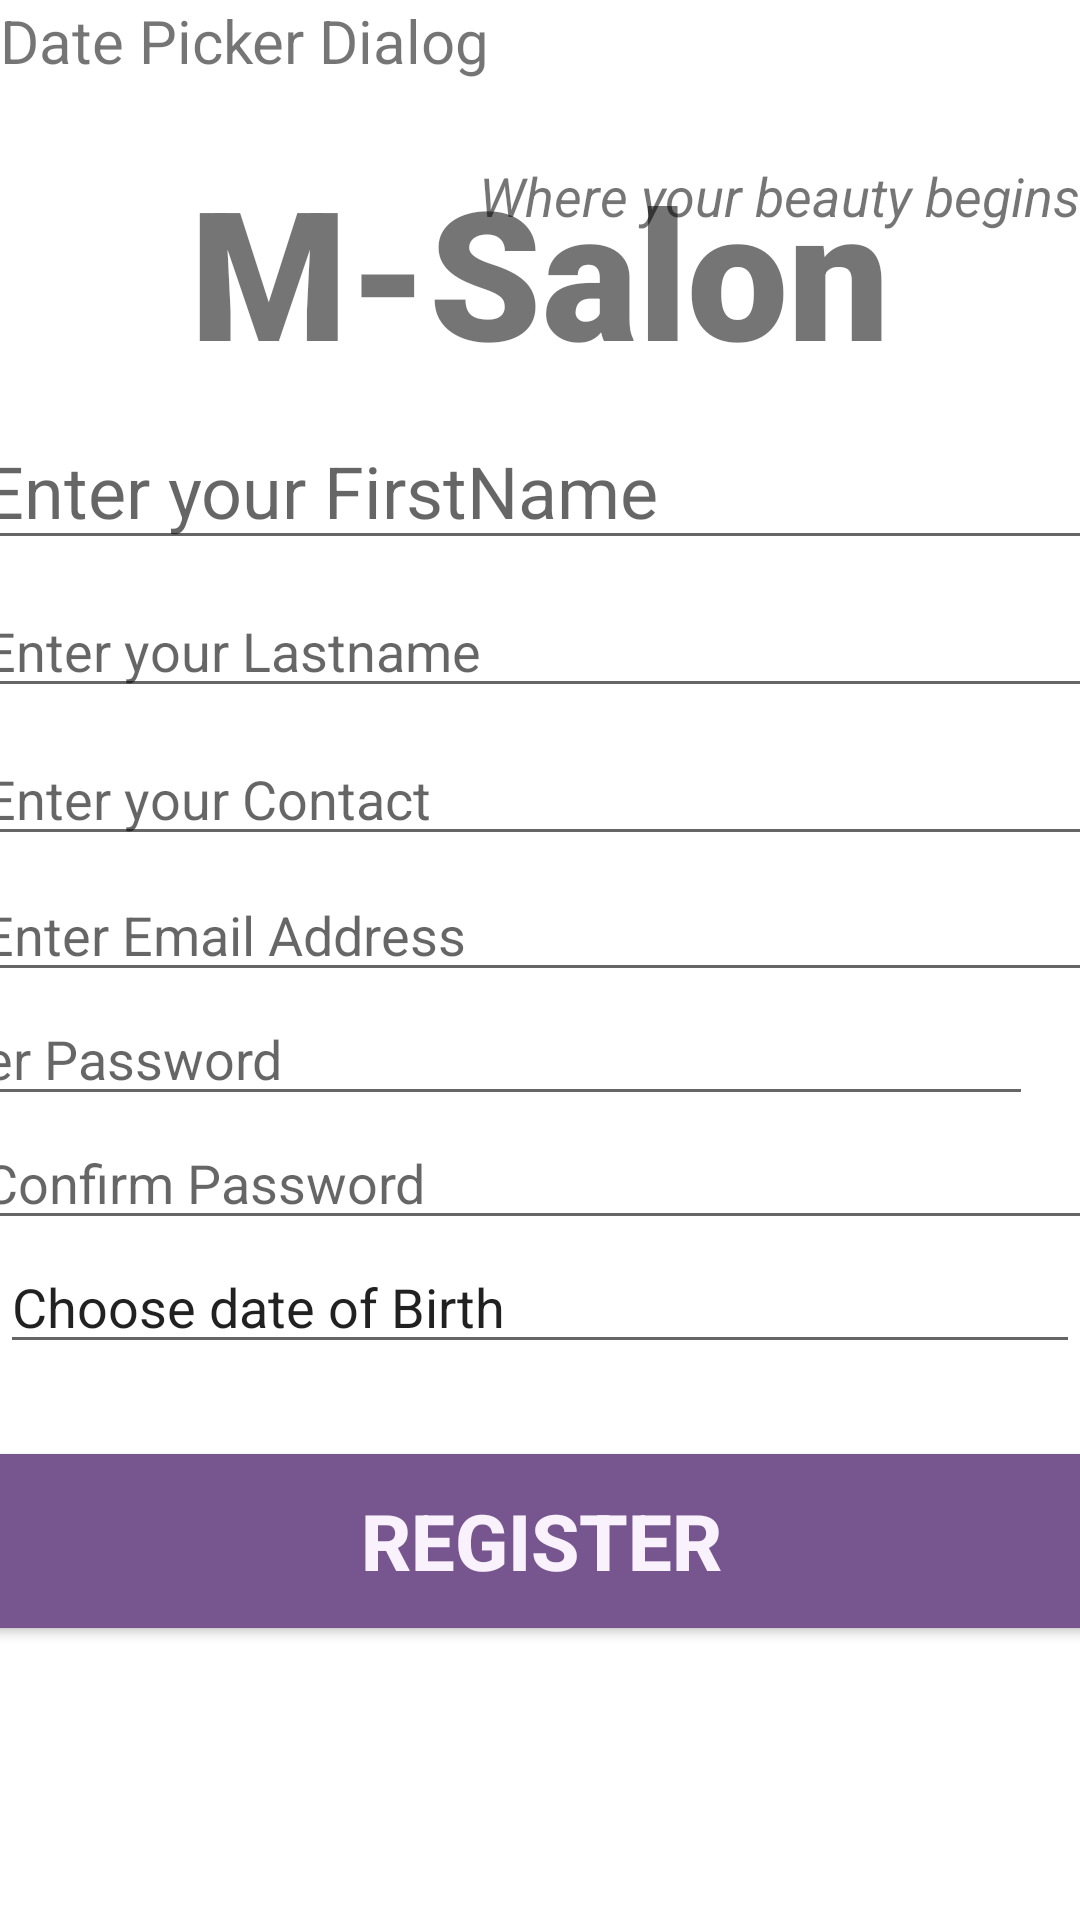

Here is an Android app screen rendered from its layout file. Give the layout XML and the strings, colors and styles it references.
<!-- AndroidManifest.xml: application theme Theme.MSalon -->
<!-- res/layout/activity_register.xml -->
<?xml version="1.0" encoding="utf-8"?>
<androidx.constraintlayout.widget.ConstraintLayout xmlns:android="http://schemas.android.com/apk/res/android"
    xmlns:app="http://schemas.android.com/apk/res-auto"
    xmlns:tools="http://schemas.android.com/tools"
    android:layout_width="match_parent"
    android:layout_height="match_parent"
    tools:context=".Register">

    <TextView
        android:id="@+id/banner"
        android:layout_width="match_parent"
        android:layout_height="wrap_content"
        android:text="M-Salon"
        android:textSize="60sp"
        android:textAlignment="center"
        android:gravity="center_horizontal"
        android:textStyle="bold"
        android:fontFamily="sans-serif-black"
        app:layout_constraintTop_toTopOf="parent"
        app:layout_constraintRight_toRightOf="parent"
        app:layout_constraintLeft_toLeftOf="parent"
        android:layout_marginTop="50dp"
        tools:ignore="HardcodedText" />
    <TextView
        android:id="@+id/bannerDescription"
        android:layout_width="wrap_content"
        android:layout_height="wrap_content"
        android:text="Where your beauty begins"
        android:textStyle="italic"
        android:textSize="18sp"
        android:textAlignment="center"
        android:gravity="center_horizontal"
        app:layout_constraintBottom_toBottomOf="@id/banner"
        app:layout_constraintRight_toRightOf="parent"
        app:layout_constraintTop_toBottomOf="@id/bannerDescription"
        tools:ignore="HardcodedText" />
    <EditText
        android:id="@+id/FirstName"
        android:layout_width="380dp"
        android:layout_height="wrap_content"
        android:layout_marginTop="60dp"
        android:ems="10"
        android:hint="Enter your FirstName"
        android:inputType="text"
        android:textSize="24sp"
        app:layout_constraintLeft_toLeftOf="parent"
        app:layout_constraintRight_toRightOf="parent"
        app:layout_constraintTop_toBottomOf="@id/bannerDescription"
        android:autofillHints=""
        tools:ignore="HardcodedText" />

    <EditText
        android:id="@+id/LastName"
        android:layout_width="380dp"
        android:layout_height="wrap_content"
        android:layout_marginTop="8dp"
        android:ems="10"
        android:hint="Enter your Lastname"
        android:inputSize="24sp"
        android:inputType="text"
        app:layout_constraintHorizontal_bias="0.483"
        app:layout_constraintLeft_toLeftOf="parent"
        app:layout_constraintRight_toRightOf="parent"
        app:layout_constraintTop_toBottomOf="@id/FirstName" />

    <EditText
        android:id="@+id/Telephone"
        android:layout_width="380dp"
        android:layout_height="wrap_content"
        android:layout_marginTop="8dp"
        android:ems="10"
        android:hint="Enter your Contact"
        android:inputSize="24sp"
        android:inputType="phone"
        app:layout_constraintHorizontal_bias="0.483"
        app:layout_constraintLeft_toLeftOf="parent"
        app:layout_constraintRight_toRightOf="parent"
        app:layout_constraintTop_toBottomOf="@id/LastName"
        tools:ignore="HardcodedText" />

    <EditText
        android:id="@+id/email"
        android:layout_width="380dp"
        android:layout_height="wrap_content"
        android:layout_marginTop="4dp"
        android:ems="10"
        android:hint="Enter Email Address"
        android:inputSize="24sp"
        android:inputType="textEmailAddress"
        app:layout_constraintHorizontal_bias="0.516"
        app:layout_constraintLeft_toLeftOf="parent"
        app:layout_constraintRight_toRightOf="parent"
        app:layout_constraintTop_toBottomOf="@id/Telephone"
        tools:ignore="HardcodedText" />

    <EditText
        android:id="@+id/password"
        android:layout_width="380dp"
        android:layout_height="wrap_content"
        android:layout_constraintLeft_toLeftOf="parent"
        android:layout_marginRight="16dp"
        android:ems="10"
        android:hint="Enter Password"
        android:inputSize="24sp"
        android:inputType="textPassword"
        app:layout_constraintRight_toRightOf="parent"

        app:layout_constraintTop_toBottomOf="@id/email" />

    <EditText
        android:textColor="#FFFFFF"
        android:id="@+id/confirmPassword"
        android:layout_width="380dp"
        android:ems="10"
        android:layout_height="wrap_content"
        android:hint="Confirm Password"
        android:inputType="textPassword"
        app:layout_constraintLeft_toLeftOf="parent"
        app:layout_constraintRight_toRightOf="parent"
        app:layout_constraintTop_toBottomOf="@id/password"/>

    <TextView
        android:layout_width="wrap_content"
        android:layout_height="wrap_content"
        android:text="Date Picker Dialog"
        android:textSize="20sp"
        android:textStyle="normal"
        android:layout_marginBottom="30dp"
        tools:ignore="MissingConstraints" />

    <EditText
        android:id="@+id/dob"
        android:layout_width="match_parent"
        android:layout_height="wrap_content"
        android:inputType="none"
        android:text="Choose date of Birth"
        app:layout_constraintTop_toBottomOf="@id/confirmPassword"
        tools:layout_editor_absoluteX="0dp" />

    <Button
        android:id="@+id/register"
        android:layout_width="380dp"
        android:layout_height="70dp"
        android:layout_marginTop="24dp"
        android:backgroundTint="#77558E"
        android:text="Register"
        android:textColor="#F9F2FD"
        android:textSize="26sp"
        android:textStyle="bold"
        app:layout_constraintLeft_toLeftOf="parent"
        app:layout_constraintRight_toRightOf="parent"
        app:layout_constraintTop_toBottomOf="@id/dob"
        />
    <ProgressBar
        android:id="@+id/progressBar"
        style="?android:attr/progressBarStyleLarge"
        android:layout_width="wrap_content"
        android:layout_height="wrap_content"
        android:layout_centerInParent="true"
        android:visibility="visible"
        app:layout_constraintBottom_toBottomOf="parent"
        app:layout_constraintHorizontal_bias="0.498"
        app:layout_constraintLeft_toLeftOf="parent"
        app:layout_constraintRight_toRightOf="parent"
        app:layout_constraintTop_toTopOf="parent"
        app:layout_constraintVertical_bias="0.873"
        tools:ignore="missingConstraints" />

    />
</androidx.constraintlayout.widget.ConstraintLayout>
<!-- resources referenced by this layout -->
<resources>
  <style name="Theme.MSalon" parent="Theme.MaterialComponents.DayNight.DarkActionBar">
          
          <item name="colorPrimary">@color/purple_500</item>
          <item name="colorPrimaryVariant">@color/purple_700</item>
          <item name="colorOnPrimary">@color/white</item>
          
          <item name="colorSecondary">@color/teal_200</item>
          <item name="colorSecondaryVariant">@color/teal_700</item>
          <item name="colorOnSecondary">@color/black</item>
          
          <item name="android:statusBarColor" tools:targetApi="l">?attr/colorPrimaryVariant</item>
          
      </style>
  <color name="purple_500">#FF6200EE</color>
  <color name="purple_700">#77558E</color>
  <color name="white">#FFFFFFFF</color>
  <color name="teal_200">#FF03DAC5</color>
  <color name="teal_700">#FF018786</color>
  <color name="black">#FF000000</color>
</resources>
